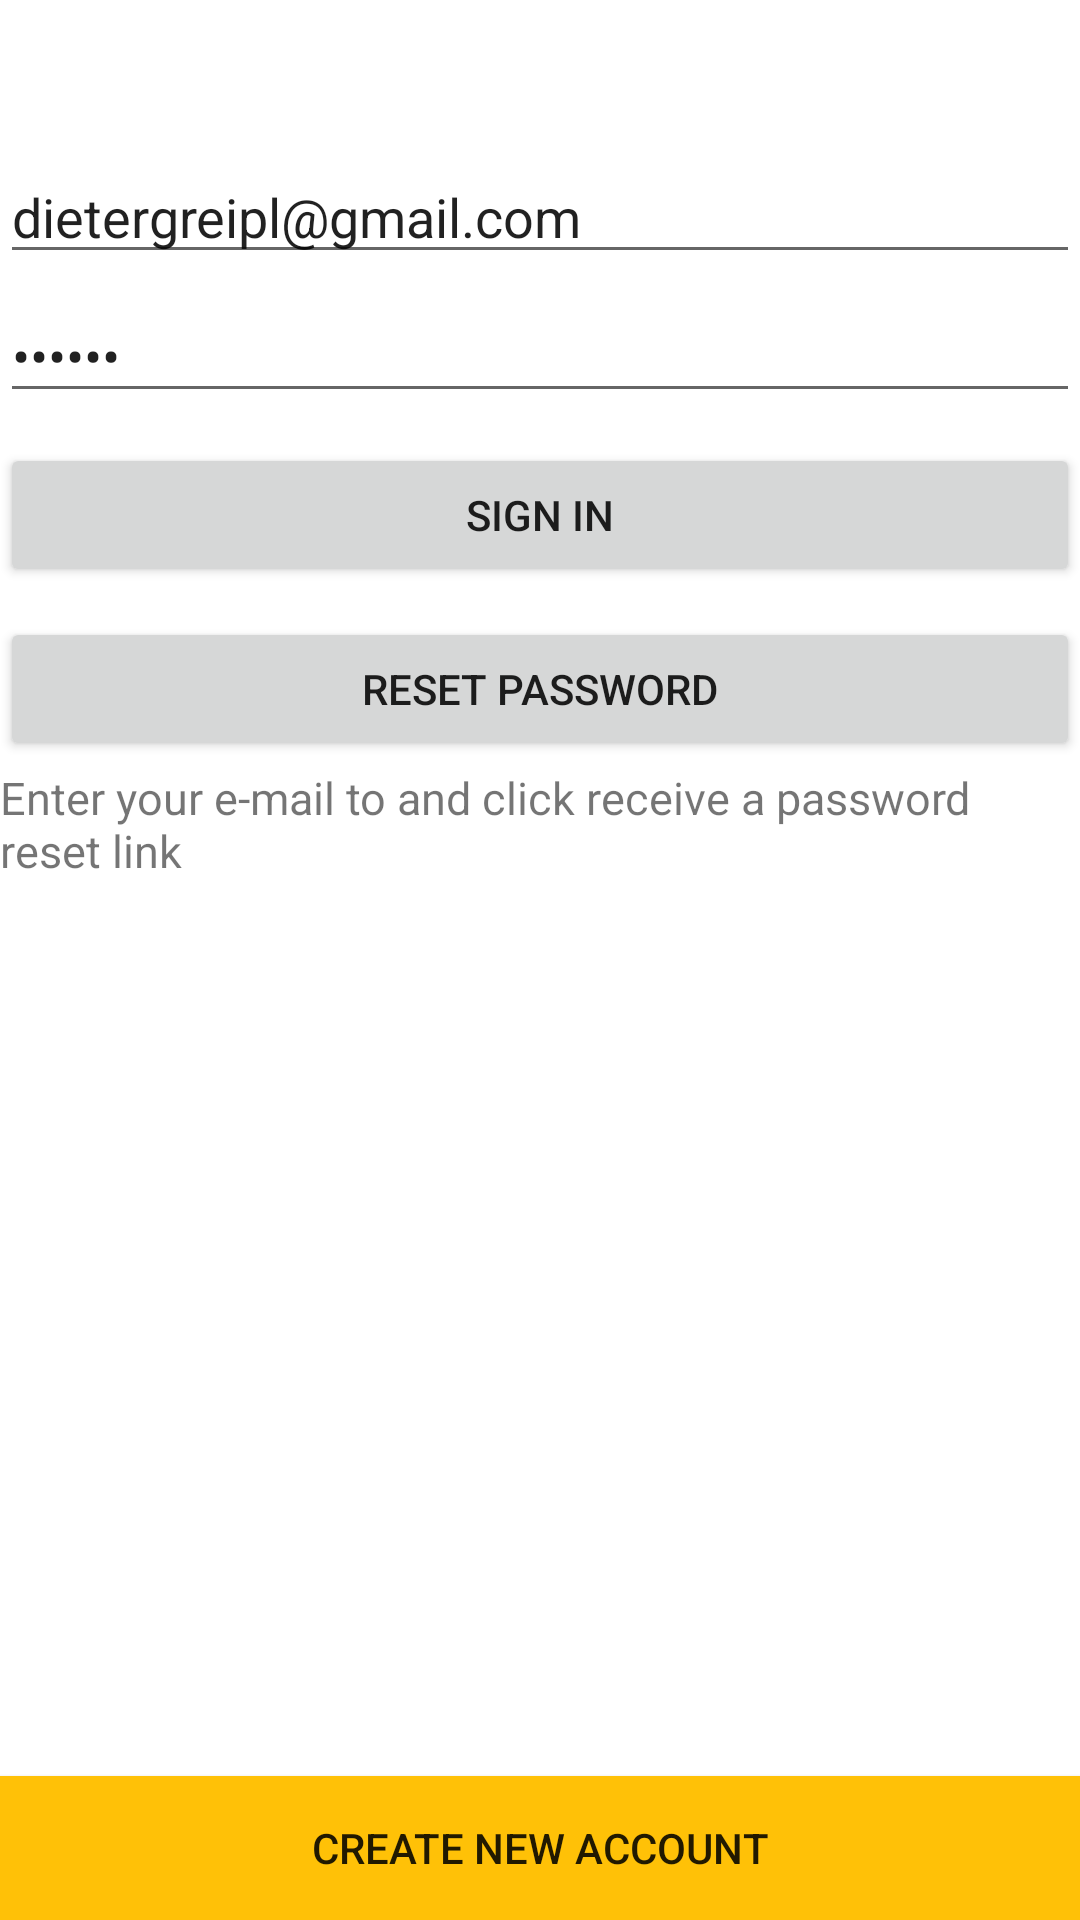

Write the Android layout XML for this screen, with the resource values it uses.
<!-- AndroidManifest.xml: application theme AppTheme -->
<!-- res/layout/activity_sign_in.xml -->
<?xml version="1.0" encoding="utf-8"?>
<LinearLayout xmlns:android="http://schemas.android.com/apk/res/android"
    android:layout_width="match_parent"
    android:layout_height="match_parent"
    android:layout_marginLeft="15dp"
    android:layout_marginRight="15dp"
    android:layout_marginBottom="15dp"
    android:background="#FFFFFF"
    android:orientation="vertical">

    <EditText
        android:id="@+id/signInEmail"
        android:layout_width="match_parent"
        android:layout_height="wrap_content"
        android:layout_marginTop="50dp"
        android:ems="10"
        android:hint="E-Mail (will not be public)"
        android:inputType="textEmailAddress"
        android:text="dietergreipl@gmail.com" />

    <EditText
        android:id="@+id/signInPassword"
        android:layout_width="match_parent"
        android:layout_height="wrap_content"
        android:layout_marginTop="5dp"
        android:ems="10"
        android:hint="Password"
        android:inputType="textPassword"
        android:text="123456" />

    <Button
        android:id="@+id/signInButtonSignIn"
        android:layout_width="match_parent"
        android:layout_height="wrap_content"
        android:layout_marginTop="10dp"
        android:text="Sign In" />

    <Button
        android:id="@+id/signInButtonResetPassword"
        android:layout_width="match_parent"
        android:layout_height="wrap_content"
        android:layout_marginTop="10dp"
        android:text="Reset Password" />

    <TextView
        android:layout_width="match_parent"
        android:layout_height="wrap_content"
        android:layout_marginTop="2dp"
        android:ems="0"
        android:text="Enter your e-mail to and click receive a password reset link"
        android:textSize="15dp" />

    <Space
        android:layout_width="1dp"
        android:layout_height="0dp"
        android:layout_weight="1" />

    <Button
        android:id="@+id/signInButtonCreateAccount"
        android:layout_width="match_parent"
        android:layout_height="wrap_content"
        android:layout_alignParentBottom="true"
        android:background="#FFC107"
        android:text="Create New Account" />
</LinearLayout>
<!-- resources referenced by this layout -->
<resources>
  <style name="AppTheme" parent="Theme.AppCompat.Light.DarkActionBar">
          
          <item name="colorPrimary">#D0BBED</item>
          <item name="colorPrimaryDark">@color/colorPrimaryDark</item>
          <item name="colorAccent">@color/colorAccent</item>
      </style>
  <!-- not gathered from this repository: default colours our renderer supplied (Android Studio template values) -->
  <color name="colorPrimaryDark">#FF3700B3</color>
  <color name="colorAccent">#FF03DAC5</color>
</resources>
